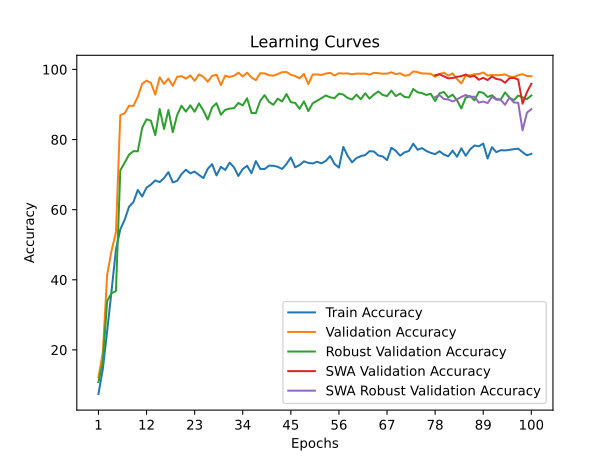

Values plotted in this chart, from the file beside it:
time; train_accuracy; train_loss; valid_accuracy; valid_loss; valid_accuracy_robust; valid_accuracy_swa; valid_accuracy_robust_swa
65,8265; 7,4212; 3,6251; 12,1378; 3,3207; 10,8276; 12,1378; 10,8276
136,9431; 14,5120; 3,3371; 19,3191; 2,9080; 16,5517; 19,3191; 16,5517
199,1276; 25,4092; 3,0578; 41,5123; 1,9848; 33,9483; 41,5123; 33,9483
254,7950; 36,8619; 2,8087; 48,3056; 1,8067; 36,1724; 48,3056; 36,1724
318,3255; 48,5923; 2,5771; 53,5629; 1,6680; 36,7931; 53,5629; 36,7931
379,0458; 54,3806; 2,4792; 86,9834; 0,6210; 71,2241; 86,9834; 71,2241
445,9965; 57,1359; 2,3932; 87,5059; 0,5674; 73,4138; 87,5059; 73,4138
507,7970; 60,8296; 2,3337; 89,6437; 0,4460; 75,6897; 89,6437; 75,6897
573,7563; 62,1622; 2,2683; 89,5883; 0,5954; 76,6897; 89,5883; 76,6897
642,4320; 65,6231; 2,1927; 92,2169; 0,3181; 76,6379; 92,2169; 76,6379
707,8840; 63,7575; 2,2002; 95,8987; 0,2123; 83,3448; 95,8987; 83,3448
771,1092; 66,2800; 2,1500; 96,8171; 0,2248; 85,7759; 96,8171; 85,7759
834,4276; 67,1659; 2,1423; 96,1520; 0,1970; 85,3793; 96,1520; 85,3793
897,6405; 68,3371; 2,0949; 92,7870; 0,3725; 81,2414; 92,7870; 81,2414
966,4182; 67,8529; 2,0823; 97,7356; 0,1900; 88,7241; 97,7356; 88,7241
1033,1930; 69,0240; 2,0496; 95,8670; 0,3577; 83,0172; 95,8670; 83,0172
1099,2987; 70,7057; 1,9995; 97,3951; 0,1998; 88,4138; 97,3951; 88,4138
1163,6131; 67,7628; 2,0542; 95,3048; 0,2967; 82,0690; 95,3048; 82,0690
1228,5573; 68,2132; 2,0212; 97,8860; 0,1466; 86,9828; 97,8860; 86,9828
1293,0974; 70,1389; 1,9727; 98,0918; 0,1178; 89,6552; 98,0918; 89,6552
1356,4081; 71,3926; 1,9567; 97,3634; 0,2979; 87,9483; 97,3634; 87,9483
1419,3166; 70,3604; 1,9991; 98,2898; 0,1636; 89,7586; 98,2898; 89,7586
1480,3869; 70,8408; 1,9522; 96,7458; 0,2441; 87,9310; 96,7458; 87,9310
1549,2361; 69,8911; 1,9973; 98,5907; 0,1653; 90,3103; 98,5907; 90,3103
1611,8137; 69,0015; 1,9624; 97,8939; 0,2152; 88,2586; 97,8939; 88,2586
1680,4117; 71,6479; 1,9364; 96,4846; 0,2471; 85,6897; 96,4846; 85,6897
1742,1364; 72,9767; 1,8810; 98,1948; 0,2552; 89,1724; 98,1948; 89,1724
1800,7532; 69,7560; 1,9183; 98,4798; 0,2052; 90,3621; 98,4798; 90,3621
1847,4184; 72,2222; 1,8728; 95,5424; 0,2869; 87,0690; 95,5424; 87,0690
1885,8150; 71,3213; 1,9102; 98,2264; 0,2563; 88,4828; 98,2264; 88,4828
1948,2260; 73,4197; 1,8458; 97,8306; 0,3262; 88,8103; 97,8306; 88,8103
1995,5684; 72,0646; 1,8782; 98,1869; 0,1881; 88,9483; 98,1869; 88,9483
2034,2522; 69,6134; 1,9189; 99,0736; 0,2703; 90,4310; 99,0736; 90,4310
2095,3435; 71,5953; 1,8810; 98,0048; 0,2705; 89,7414; 98,0048; 89,7414
2154,6140; 72,4887; 1,8606; 99,0816; 0,2313; 91,7759; 99,0816; 91,7759
2209,2819; 70,3979; 1,8770; 97,6960; 0,3155; 87,5690; 97,6960; 87,5690
2266,6618; 73,8551; 1,8372; 96,9279; 0,2984; 87,5517; 96,9279; 87,5517
2334,1347; 71,6254; 1,8526; 98,9232; 0,2491; 91,0690; 98,9232; 91,0690
2396,3753; 71,5728; 1,8549; 98,8678; 0,2420; 92,6552; 98,8678; 92,6552
2462,9935; 72,5601; 1,8439; 98,3531; 0,3300; 90,7586; 98,3531; 90,7586
2500,4660; 72,5263; 1,8285; 98,2264; 0,2534; 89,9138; 98,2264; 89,9138
2564,8076; 72,2297; 1,8371; 98,6698; 0,2815; 91,6552; 98,6698; 91,6552
2621,9269; 71,6029; 1,8497; 99,2162; 0,3156; 90,8621; 99,2162; 90,8621
2677,4935; 73,0255; 1,8139; 99,2557; 0,1706; 92,9828; 99,2557; 92,9828
2745,8374; 74,8724; 1,8049; 98,4798; 0,2640; 90,6552; 98,4798; 90,6552
2817,5842; 72,0833; 1,8460; 98,1235; 0,2935; 90,4483; 98,1235; 90,4483
2873,6400; 72,7252; 1,7983; 97,4505; 0,4271; 88,7586; 97,4505; 88,7586
2937,5428; 73,7800; 1,8255; 98,7173; 0,3404; 90,8966; 98,7173; 90,8966
3008,3562; 73,3371; 1,7979; 95,8195; 0,5047; 88,1034; 95,8195; 88,1034
3053,4774; 73,1644; 1,7956; 98,5590; 0,2808; 90,3621; 98,5590; 90,3621
3122,7556; 73,6674; 1,8088; 98,5669; 0,2468; 91,0517; 98,5669; 91,0517
3184,6546; 73,2095; 1,8026; 98,4165; 0,3071; 91,7931; 98,4165; 91,7931
3248,1859; 73,9039; 1,7768; 98,8282; 0,3081; 92,5690; 98,8282; 92,5690
3312,3945; 75,2853; 1,7526; 99,0182; 0,3551; 92,0345; 99,0182; 92,0345
3356,0248; 73,0293; 1,7904; 98,2502; 0,3505; 91,8276; 98,2502; 91,8276
3397,7585; 71,9820; 1,8252; 98,9232; 0,3063; 93,0862; 98,9232; 93,0862
3447,4714; 77,9017; 1,6859; 98,8282; 0,2183; 92,8276; 98,8282; 92,8276
3483,2256; 75,3303; 1,7504; 98,8599; 0,2249; 91,8448; 98,8599; 91,8448
3545,4058; 73,4910; 1,7685; 98,6065; 0,2710; 91,4310; 98,6065; 91,4310
3614,0810; 74,7110; 1,7605; 98,8203; 0,2987; 92,7931; 98,8203; 92,7931
... 40 more rows
